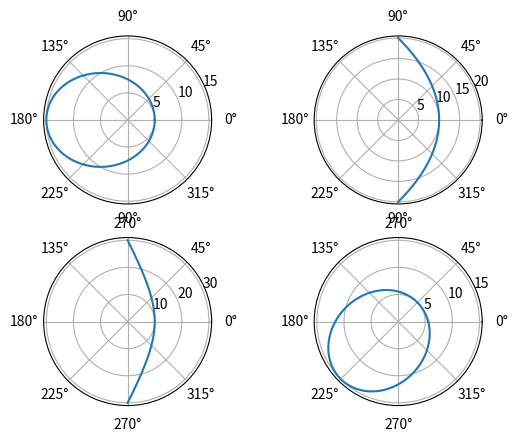

This chart was generated by the following Python code:
import matplotlib.pyplot as plt
import numpy as np
from math import pi, inf


def r_elli(theta, a, e, omega):
    r = a * (1 - e**2) / (1 + e * np.cos(theta - omega))
    return r


def r_para(theta, p):
    r = 2 * p / (1 + np.cos(theta))
    return r


ax1 = plt.subplot(221, projection='polar')
ax2 = plt.subplot(222, projection='polar')
ax3 = plt.subplot(223, projection='polar')
ax4 = plt.subplot(224, projection='polar')

a = 10
theta = np.linspace(0, 2 * pi, 10**4)

ax1.plot(theta, r_elli(theta, a, 0.5, 0))
ax2.plot((theta - pi) / 2, r_para((theta - pi) / 2, a))
ax3.plot((theta - pi) / 2, r_elli((theta - pi) / 2, -a, 2, 0))
ax4.plot(theta, r_elli(theta, a, 0.5, pi / 4))

plt.savefig('two-body.png')
plt.show()
